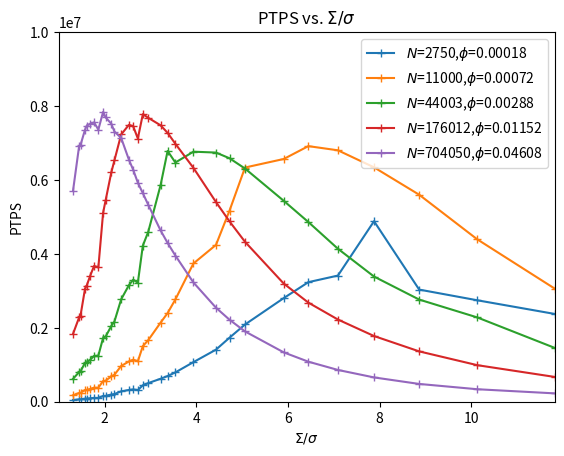

Write Python code to recreate this figure.
import matplotlib.pyplot as plt
import matplotlib.cm as cm
import numpy as np

boxsize=400
phi_array = np.array([0.00018*4**j for j in range(5)])
N_array = phi_array*(boxsize/1.0)**3/(4./3.*np.pi)

sigma_ratio_array = np.array([11.81635901, 10.12830772,  8.86226925,  7.87757267,  7.0898154 ,
  6.44528673,  5.9081795 ,  5.45370416,  5.06415386,  4.7265436 ,
  4.43113463,  4.17047965,  3.93878634,  3.73148179,  3.5449077 ,
  3.37610257,  3.22264337,  3.08252844,  2.95408975,  2.83592616,
  2.72685208,  2.62585756,  2.53207693,  2.44476393,  2.3632718 ,
  2.28703723,  2.21556731,  2.14842891,  2.08523982,  2.02566154,
  1.96939317,  1.91616633,  1.8657409 ,  1.81790139,  1.77245385,
  1.72922327,  1.68805129,  1.64879428,  1.61132168,  1.57551453,
  1.54126422,  1.50847136,  1.47704488,  1.4469011 ,  1.41796308,
  1.39015988,  1.36342604,  1.33770102,  1.31292878]
)

ptps_array = np.array([[2375276.39579878, 2744921.89449518, 3033947.11002747, 4883853.09369894,
                        3413096.36101872, 3234799.38362368, 2803404.86263316, 1076978.50742528,
                        2089411.62168733, 1733364.42884066, 1409186.87355238,  509300.75783953,
                        1070838.91467556,  399568.17577513,  793122.04562038,  694583.01024699,
                        621624.85956929,  233308.47537578,  503902.95745227,  445321.05218839,
                        313440.32096289,  332165.31928334,  318241.7317905 ,  117491.79373226,
                        280964.88449789,   97701.5965862 ,  207617.21124032,  194305.64348377,
                        101386.78690525,  160045.90698597,  155498.92253383,   55100.13899261,
                        103283.86349253,   38056.35800654,  104070.55908218,   39435.84089832,
                        92960.01941681,   34584.57387152,   86929.00681871,   85158.32791159,
                        41579.29973807,   26107.10005845,   64460.6588395 ,   62169.1471026 ,
                        33779.55511466,   17309.85906627,   23903.61921656,   17201.52139012,
                        45832.416685],
                        [3061602.21993994, 4393953.9194069 , 5600500.9902704 , 6341921.83293072,
                        6802258.34977212, 6915324.98884118, 6567164.17910448, 3503039.68307045,
                        6336296.0317506 , 5171603.19699107, 4243712.55405911, 2014589.28934447,
                        3739855.64157224, 1454695.49255989, 2766244.77242607, 2398970.62351427,
                        2138966.72351133,  872033.79685893, 1666595.96259553, 1504563.61500132,
                        1093412.19154594, 1138820.09955358, 1089424.95199102,  439442.08432973,
                        966733.81072407,  368507.48438701,  729520.37351443,  682971.04823638,
                        377198.03582696,  572705.48152036,  559214.74049386,  210711.09631451,
                        380833.28399811,  147679.234259  ,  381862.23799043,  152263.40239771,
                        345115.90403895,  133934.72459855,  322441.92894142,  317213.87020531,
                        160560.22088416,  101757.64123567,  242697.93616294,  235104.17359066,
                        130947.64189486,   68312.73869868,   93612.72704171,   67641.43716901,
                        175875.90196357],
                        [1457087.7186476 , 2281004.77630571, 2763833.93002952, 3386461.2353584 ,
                        4139086.39659715, 4861608.2871512 , 5436146.92409186, 4984368.27439342,
                        6308628.61198128, 6586664.11201356, 6741027.38508864, 4774045.71705075,
                        6765050.44231189, 4170465.63865379, 6471828.87297843, 6784566.16428324,
                        5859808.31743081, 2921083.67471171, 4597294.0500444 , 4223516.27910548,
                        3219622.55425975, 3302705.33170411, 3152219.62022641, 1507584.00096479,
                        2770699.33350334, 1270588.62935356, 2168084.03709142, 2049690.42468553,
                        1268669.06659424, 1765682.60648347, 1727379.93172604,  752355.09560157,
                        1247808.68540407,  541885.44312924, 1240843.06153767,  556364.82855838,
                        1135999.27301003,  493791.2231452 , 1067911.1189635 , 1048657.23829206,
                        578250.78971846,  380258.56337912,  826372.4029966 ,  801963.80255102,
                        478939.83880855,  259727.74950447,  349221.01246555,  256712.38149666,
                        618541.07915127],
                        [670988.14566769,  989094.68210726, 1361974.21416931, 1777310.68211058,
                        2223927.39776412, 2681279.86433649, 3196786.57673654, 3655749.87403062,
                        4326179.56550422, 4878586.90277417, 5401626.51526776, 5384408.30610722,
                        6327301.95636904, 5839384.09314244, 6979357.57807426, 7274257.1671345 ,
                        7478682.95775342, 5841622.506237  , 7681286.73728605, 7779900.40638368,
                        7121070.57996761, 7451732.15558833, 7491176.12384453, 4588084.56618838,
                        7230322.23266987, 4151647.45481263, 6526947.59552148, 6205694.88819581,
                        4165105.84445195, 5458267.87476362, 5112215.64876129, 2512926.05291205,
                        3633034.08255425, 1849116.49774318, 3673436.25071246, 1933748.15262737,
                        3408086.68342195, 1712772.12731257, 3140469.88575   , 3060457.65328283,
                        1884492.95445759, 1308731.06503073, 2332519.9224702 , 2282886.66383141,
                        1545255.74302112,  914549.06270568, 1177134.25471248,  908807.91170748,
                        1834346.84508642],
                        [225930.55035116,  338015.65391038,  480979.63784778,  657429.7130553 ,
                        859876.82699552, 1083088.32764147, 1335305.65213707, 1600185.82656513,
                        1902207.79576927, 2217868.00527336, 2543334.1255401 , 2843328.42395927,
                        3226927.30932013, 3502750.25970253, 3954665.22990701, 4295406.59023542,
                        4635017.01536109, 4724621.1243746 , 5326474.97510012, 5641991.3853551 ,
                        5926457.54828078, 6273606.21998139, 6548955.07866095, 5981492.84230124,
                        7136763.5210777 , 6142494.88852469, 7310969.30960898, 7520600.87042637,
                        6832994.92676452, 7690265.95070715, 7841531.23536778, 5818024.7787283 ,
                        7362431.90626282, 5070125.8792605 , 7555990.85274892, 5207584.4264046 ,
                        7522817.95004947, 4944308.1500991 , 7466510.72948356, 7361462.71913957,
                        5600502.67305577, 4276164.22754332, 6946615.10749913, 6921336.72979054,
                        5199718.91016019, 3335107.19381745, 4150067.0860216 , 3228881.83782974,
                        5704065.42163215]]
)

pop_index = [7, 11, 13, 17, 23, 25, 28, 31, 33, 35, 37, 40, 41, 44, 45, 46, 47]
sigma_ratio_array = np.delete(sigma_ratio_array, pop_index)
ptps_array = np.delete(ptps_array, pop_index, axis=1)

def plot_ptps_vs_npts(sigma_ratio_array, ptps_array):
    fig = plt.figure()
    ax = fig.add_subplot(1,1,1)
    
    # plot data
    for i, phi in enumerate(phi_array):
        ax.plot(sigma_ratio_array, ptps_array[i], marker='+', label=rf"$N$={int(N_array[i])},$\phi$={phi}")
    ax.legend()
    
    # adding title and labels
    ax.set_ylabel(r"PTPS")
    ax.set_xlabel(r"$\Sigma/\sigma$")
    ax.set_xlim((1, max(sigma_ratio_array)))
    ax.set_ylim((0, 1e7))
    ax.set_title(r"PTPS vs. $\Sigma/\sigma$")
    ax.set_ylabel('PTPS')
    plt.show()

plot_ptps_vs_npts(sigma_ratio_array, ptps_array)
